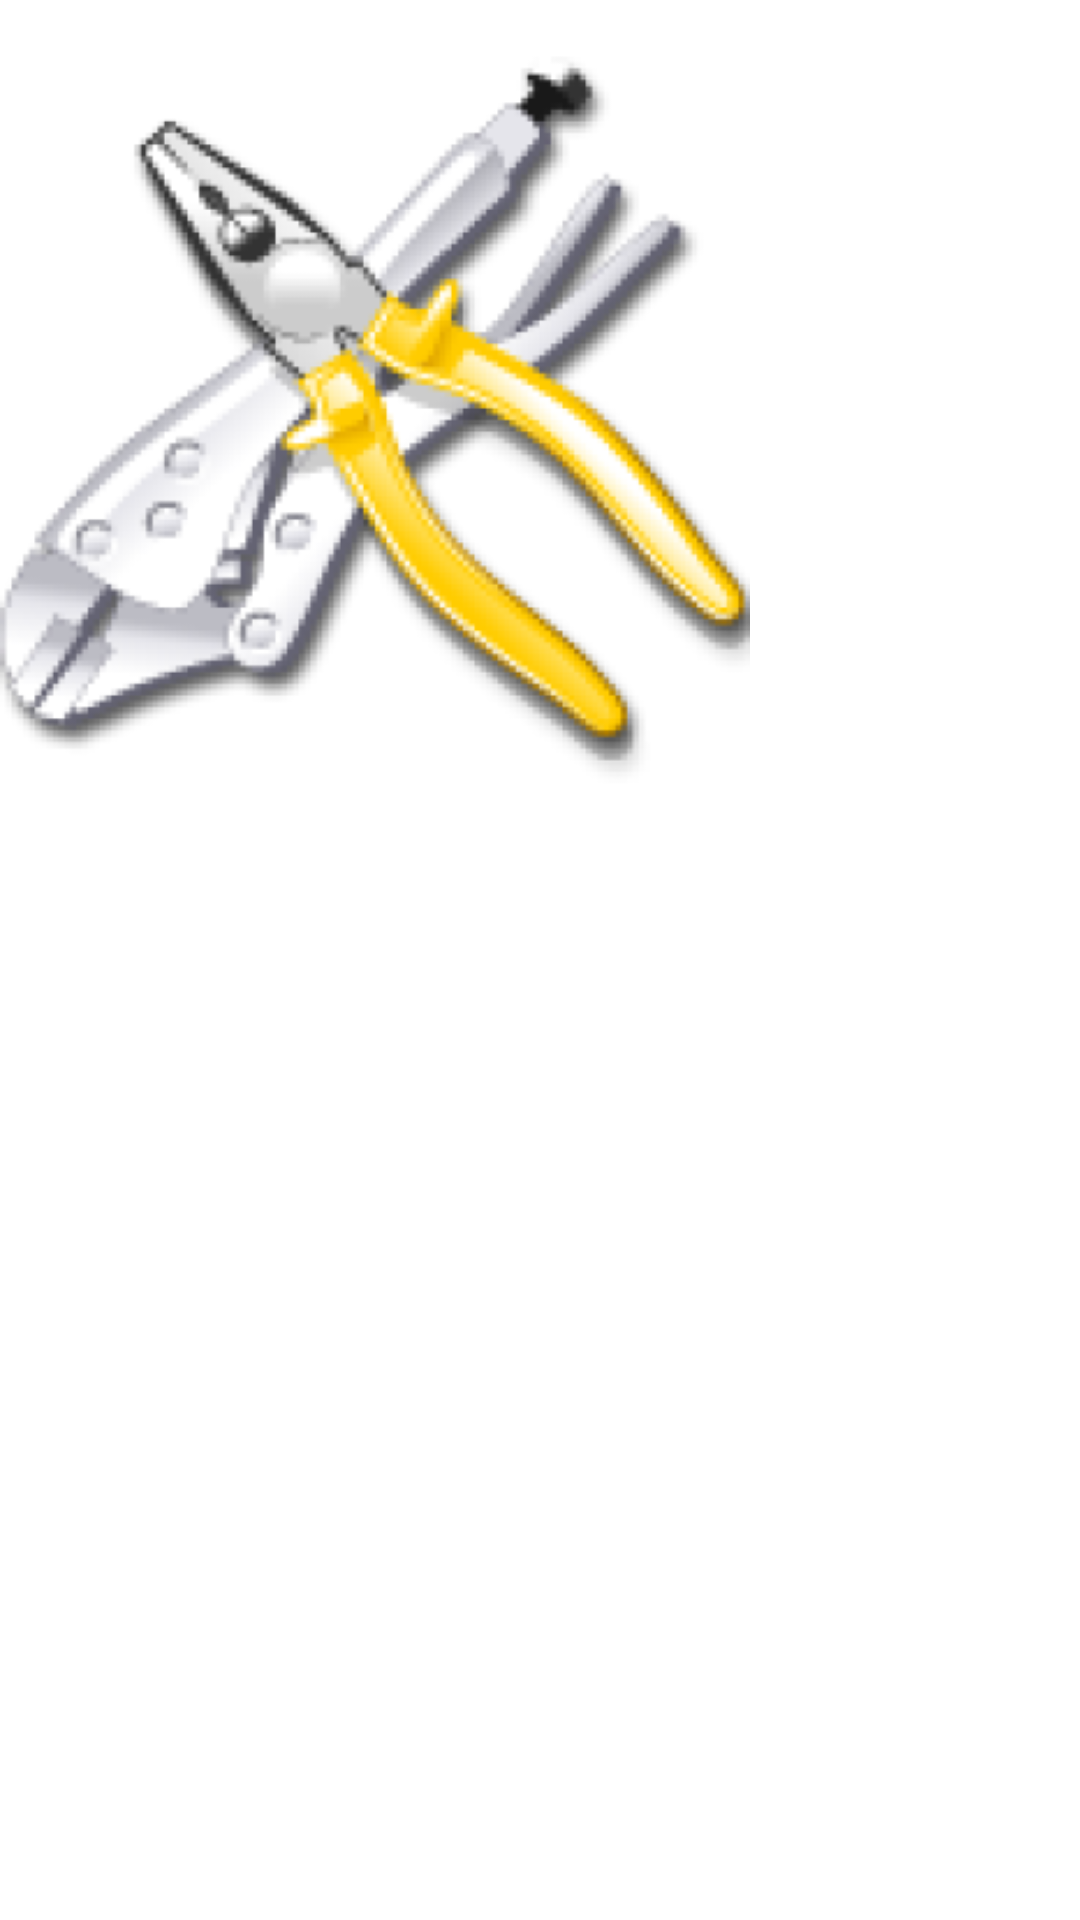

The Android layout XML behind this screen, and the referenced resources:
<!-- AndroidManifest.xml: application theme Theme.Yenguema -->
<!-- res/layout/image_item.xml -->
<?xml version="1.0" encoding="utf-8"?>
<androidx.constraintlayout.widget.ConstraintLayout
    xmlns:android="http://schemas.android.com/apk/res/android"
    xmlns:app="http://schemas.android.com/apk/res-auto"
    android:layout_width="match_parent"
    android:layout_height="match_parent">
    <ImageView
        android:layout_width="250dp"
        android:layout_height="280dp"
        android:id="@+id/image"
        app:layout_constraintTop_toTopOf="parent"
        android:src="@mipmap/sprest_foreground"
        app:layout_constraintStart_toStartOf="parent"/>

</androidx.constraintlayout.widget.ConstraintLayout>
<!-- resources referenced by this layout -->
<resources>
  <!-- mipmap sprest_foreground: png bitmap (mipmap-hdpi, 32307 bytes) -->
  <style name="Theme.Yenguema" parent="Theme.MaterialComponents.DayNight.DarkActionBar">
          
          <item name="colorPrimary">@color/primaryDarkColor</item>
          <item name="colorPrimaryVariant">@color/primaryDarkColor</item>
          <item name="colorOnPrimary">@color/white</item>
          
          <item name="colorSecondary">@color/primaryColor</item>
          <item name="colorSecondaryVariant">@color/primaryLightColor</item>
          <item name="colorOnSecondary">@color/black</item>
          
          <item name="android:statusBarColor">?attr/colorPrimaryVariant</item>
          
      </style>
  <color name="primaryDarkColor">#002171</color>
  <color name="white">#FFFFFFFF</color>
  <color name="primaryColor">#0d47a1</color>
  <color name="primaryLightColor">#5472d3</color>
  <color name="black">#FF000000</color>
</resources>
